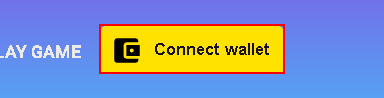
Task: Processo em Branco
Workflow: SequenceDog

Step 1: click on the button in window 'DOGZVERSE The Gaming Universe of NFT Digital at BSC' (chrome.exe)

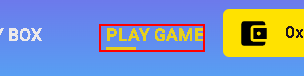
Step 2: click on the link 'PLAY GAME' in window 'DOGZVERSE The Gaming Universe of NFT Digital at BSC' (chrome.exe)

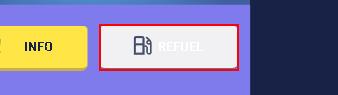
Step 3: click on the button in window 'DOGZVERSE The Gaming Universe of NFT Digital at BSC' (chrome.exe)

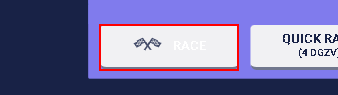
Step 4: click on the button in window 'DOGZVERSE The Gaming Universe of NFT Digital at BSC' (chrome.exe)
